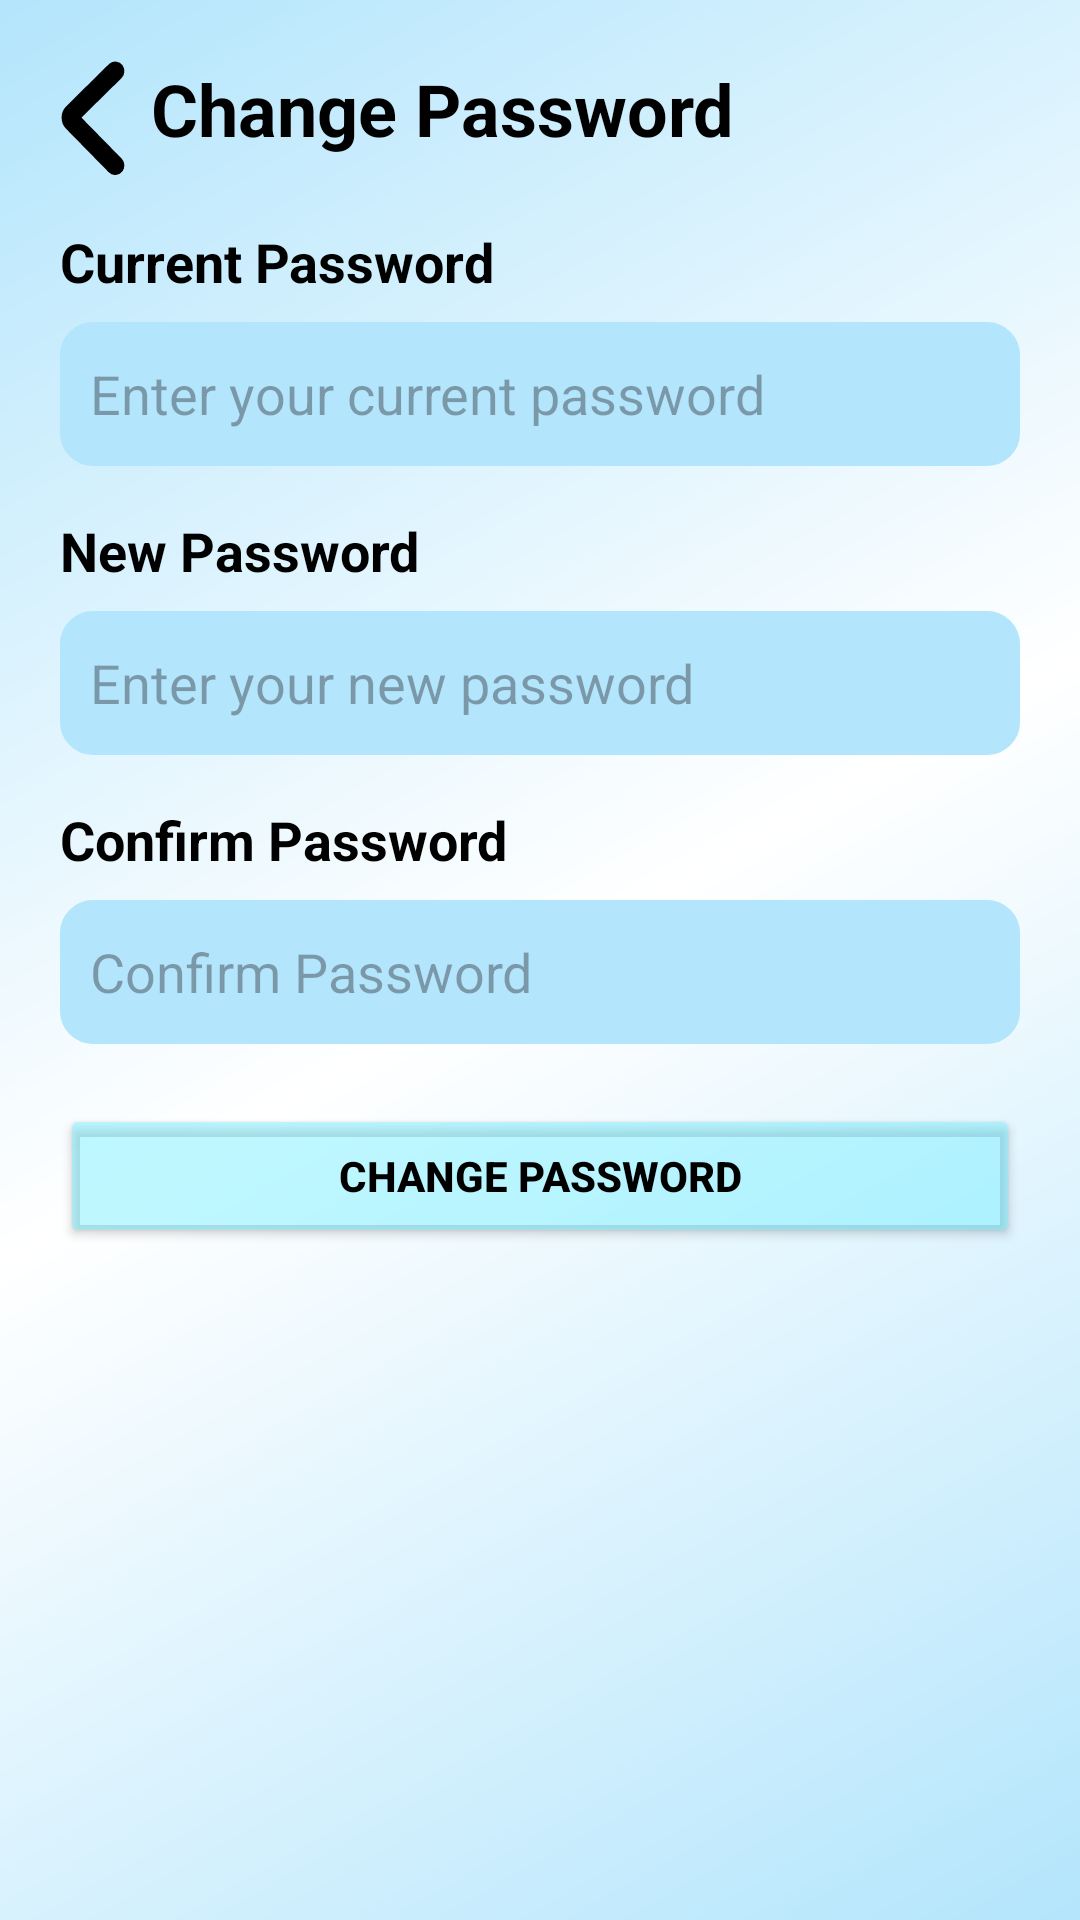

Here is an Android app screen rendered from its layout file. Give the layout XML and the strings, colors and styles it references.
<!-- AndroidManifest.xml: application theme Theme.SACOv3 -->
<!-- res/layout/activity_security_change_password.xml -->
<?xml version="1.0" encoding="utf-8"?>
<androidx.constraintlayout.widget.ConstraintLayout xmlns:android="http://schemas.android.com/apk/res/android"
    xmlns:app="http://schemas.android.com/apk/res-auto"
    xmlns:tools="http://schemas.android.com/tools"
    android:id="@+id/main"
    android:layout_width="match_parent"
    android:layout_height="match_parent"
    tools:context=".securityChangePassword">

    <LinearLayout
        android:id="@+id/securityChangePasswordLinear"
        android:layout_width="match_parent"
        android:layout_height="match_parent"
        android:orientation="vertical"
        android:padding="20dp">

        <TextView
            android:id="@+id/securityChangePasswordBack"
            android:layout_width="233dp"
            android:layout_height="wrap_content"
            android:clickable="true"
            android:focusable="true"
            android:paddingBottom="16dp"
            android:text="@string/change_password"
            android:textAlignment="center"
            android:textColor="@color/black"
            android:textSize="24sp"
            android:textStyle="bold"
            app:drawableStartCompat="@drawable/backbutton" />

        <TextView
            android:id="@+id/securityChangePasswordText1"
            android:layout_width="wrap_content"
            android:layout_height="wrap_content"
            android:text="@string/current_password"
            android:textColor="@color/black"
            android:textSize="18sp"
            android:textStyle="bold" />

        <EditText
            android:id="@+id/securityCurrentPassword"
            android:layout_width="wrap_content"
            android:layout_height="wrap_content"
            android:layout_marginTop="8dp"
            android:width="350dp"
            android:autofillHints=""
            android:background="@drawable/inputbackground"
            android:ems="10"
            android:hint="@string/enter_your_current_password"
            android:inputType="textPassword"
            android:minHeight="48dp" />

        <TextView
            android:id="@+id/securityChangePasswordText2"
            android:layout_width="wrap_content"
            android:layout_height="wrap_content"
            android:layout_marginTop="16dp"
            android:text="@string/new_password"
            android:textColor="@color/black"
            android:textSize="18sp"
            android:textStyle="bold" />

        <EditText
            android:id="@+id/securityNewPassword"
            android:layout_width="wrap_content"
            android:layout_height="wrap_content"
            android:layout_marginTop="8dp"
            android:width="350dp"
            android:autofillHints=""
            android:background="@drawable/inputbackground"
            android:ems="10"
            android:hint="@string/enter_your_new_password"
            android:inputType="textPassword"
            android:minHeight="48dp" />

        <TextView
            android:id="@+id/securityChangePasswordText3"
            android:layout_width="wrap_content"
            android:layout_height="wrap_content"
            android:layout_marginTop="16dp"
            android:text="@string/confirm_password"
            android:textColor="@color/black"
            android:textSize="18sp"
            android:textStyle="bold" />

        <EditText
            android:id="@+id/securityConfirmPassword"
            android:layout_width="wrap_content"
            android:layout_height="wrap_content"
            android:layout_marginTop="8dp"
            android:width="350dp"
            android:autofillHints=""
            android:background="@drawable/inputbackground"
            android:ems="10"
            android:hint="@string/confirm_password"
            android:inputType="textPassword"
            android:minHeight="48dp" />

        <Button
            android:id="@+id/securityChangePasswordButton"
            android:layout_width="match_parent"
            android:layout_height="wrap_content"
            android:layout_marginTop="20dp"
            android:backgroundTint="#7271EDFF"
            android:text="@string/change_password"
            android:textColor="@color/black"
            android:textStyle="bold"/>
    </LinearLayout>

</androidx.constraintlayout.widget.ConstraintLayout>
<!-- resources referenced by this layout -->
<resources>
  <!-- drawable backbutton (drawable) -->
  <vector xmlns:android="http://schemas.android.com/apk/res/android"
      android:width="22dp"
      android:height="39dp"
      android:viewportWidth="22"
      android:viewportHeight="39">
    <path
        android:pathData="M17.734,35.973C18.138,36.388 18.762,36.346 19.129,35.891C19.496,35.435 19.459,34.731 19.055,34.317L4.845,19.825C4.478,19.452 4.478,18.914 4.845,18.541L19.055,4.546C19.459,4.132 19.496,3.428 19.166,2.973C18.798,2.517 18.174,2.476 17.77,2.848L3.56,16.885C2.312,18.127 2.275,20.198 3.523,21.481L17.734,35.973Z"
        android:strokeWidth="4.16"
        android:fillColor="#000000"
        android:strokeColor="#000000"/>
  </vector>
  <!-- drawable inputbackground (drawable) -->
  <?xml version="1.0" encoding="utf-8"?>
  <shape xmlns:android="http://schemas.android.com/apk/res/android"
      android:shape="rectangle">
      <solid android:color="#B3E5FC" />
      <corners android:radius="10dp" />
      <stroke
          android:width="2dp"
          android:color="#B3E5FC"/>
      <padding
          android:left="10dp"
          android:top="10dp"
          android:right="10dp"
          android:bottom="10dp"/>
  </shape>
  <string name="change_password">Change Password</string>
  <string name="confirm_password">Confirm Password</string>
  <string name="current_password">Current Password</string>
  <string name="enter_your_current_password">Enter your current password</string>
  <string name="enter_your_new_password">Enter your new password</string>
  <string name="new_password">New Password</string>
  <style name="Theme.SACOv3" parent="Base.Theme.SACOv3" />
  <style name="Base.Theme.SACOv3" parent="Theme.Material3.DayNight.NoActionBar">
          
          <item name="android:windowBackground">@drawable/backgroundgradient</item>
      </style>
  <!-- drawable backgroundgradient (drawable) -->
  <?xml version="1.0" encoding="utf-8"?>
  <shape xmlns:android="http://schemas.android.com/apk/res/android">
      <gradient
          android:type="linear"
          android:angle="135"
          android:startColor="#B3E5FC"
          android:centerColor="#FFFFFF"
          android:endColor="#B3E5FC"
          android:useLevel="false"/>
  </shape>
  <!-- not gathered from this repository: default colours our renderer supplied (Android Studio template values) -->
  <color name="black">#FF000000</color>
</resources>
